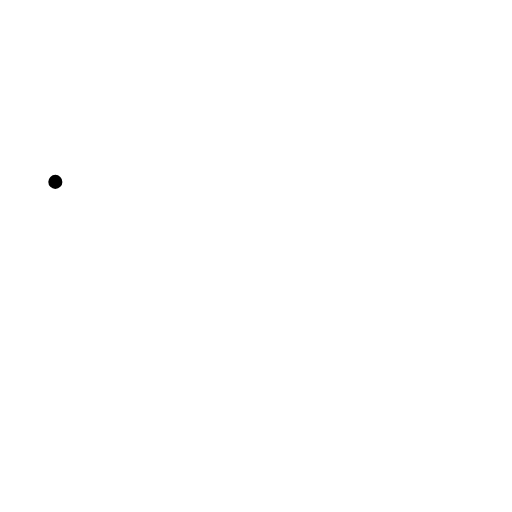
t = 0.00 s
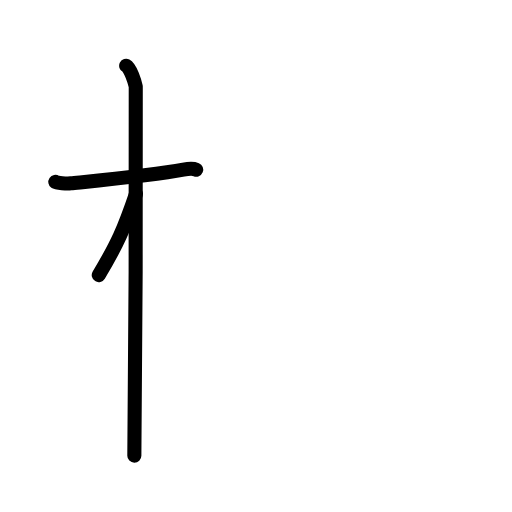
t = 2.50 s
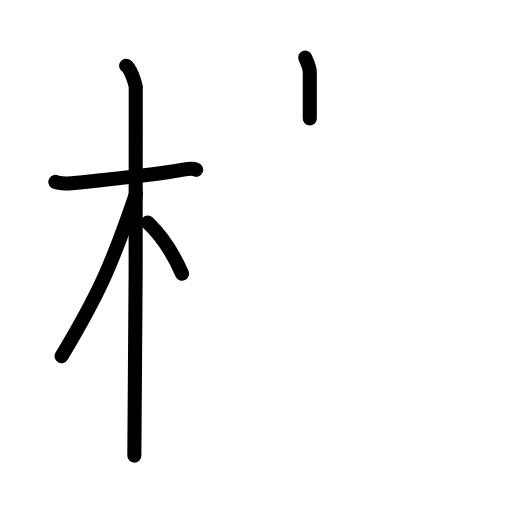
t = 4.75 s
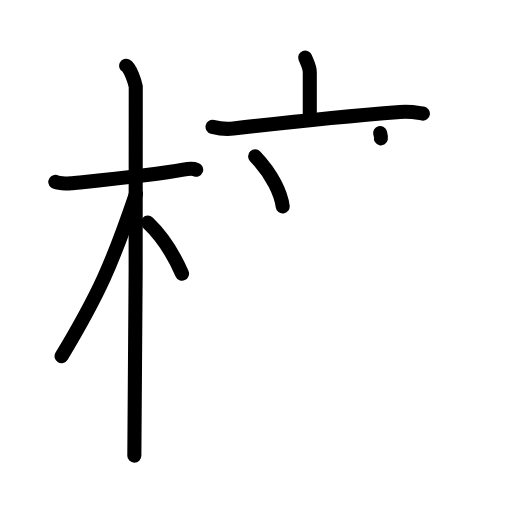
t = 7.25 s
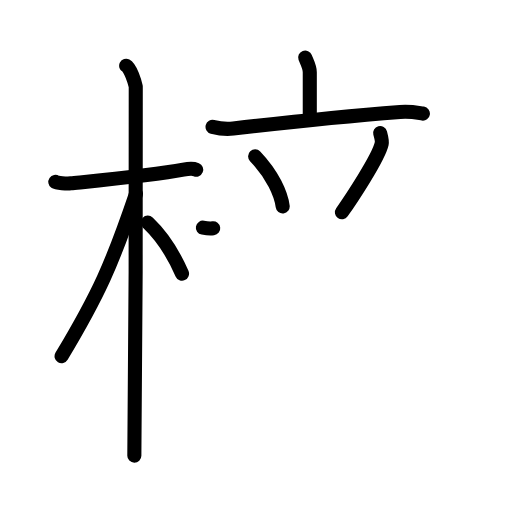
t = 8.17 s
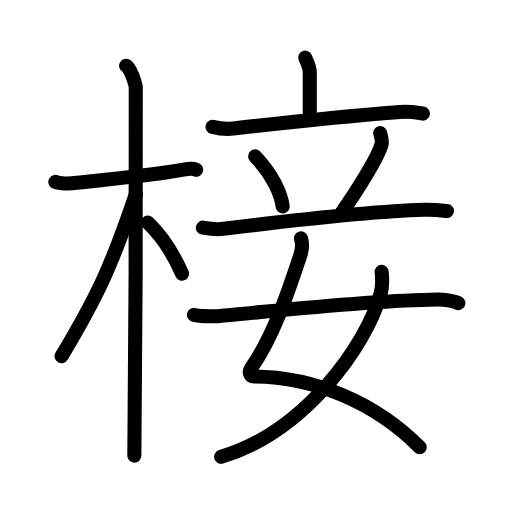
t = 12.00 s

The animated SVG that drew these frames (rendered in a browser with its animation timeline set to each time). Animation: 38 SMIL elements (animate=38); one cycle of 12.00 s.

<?xml version="1.0" encoding="UTF-8"?>
<!--
AniKanjiVG is licensed by CC-BY-SA Paul C. Sommerhoff (https://bitbucket.org/sommerhoff/anikanjivg).
AniKanjiVG uses KanjiVG which is licensed by CC-BY-SA Ulrich Apel (http://kanjivg.tagaini.net).
See also http://creativecommons.org/licenses/by-sa/3.0/
-->
<svg xmlns:kvg='http://kanjivg.tagaini.net' xmlns='http://www.w3.org/2000/svg' width='109' height='109' viewBox='0 0 109 109' style='fill:none;stroke:#000000;stroke-width:3;stroke-linecap:round;stroke-linejoin:round;' id="kvg:kanji_06904"><g id="kvg:06904" kvg:element="椄"><g id="kvg:06904-g1" kvg:element="木" kvg:position="left" kvg:radical="general"><path id="kvg:06904-s1" kvg:type="㇐" d="M11.78,38.72c0.35,0.24,2.39,0.41,3.31,0.31c3.94-0.41,17.62-1.71,23.95-2.91c0.92-0.17,2.15-0.24,2.73,0"><animate attributeName="d" begin="0.0s" dur="0.3333333333333333s" from="M11.78,38.72C11.78,38.72,11.78,38.72,11.78,38.72" to="M11.78,38.72c0.35,0.24,2.39,0.41,3.31,0.31" />
<animate attributeName="d" begin="0.3333333333333333s" dur="0.3333333333333333s" from="M11.78,38.72c0.35,0.24,2.39,0.41,3.31,0.31c0,0,0,0,0,0,0" to="M11.78,38.72c0.35,0.24,2.39,0.41,3.31,0.31c3.94-0.41,17.62-1.71,23.95-2.91" />
<animate attributeName="d" begin="0.6666666666666666s" dur="0.3333333333333333s" from="M11.78,38.72c0.35,0.24,2.39,0.41,3.31,0.31c3.94-0.41,17.62-1.71,23.95-2.91c0,0,0,0,0,0,0" to="M11.78,38.72c0.35,0.24,2.39,0.41,3.31,0.31c3.94-0.41,17.62-1.71,23.95-2.91c0.92-0.17,2.15-0.24,2.73,0" />
</path>
<path id="kvg:06904-s2" kvg:type="㇑" d="M26.86,14c0.91,0.47,1.86,3.49,2.04,4.42c0.18,0.93-0.12,72.75-0.3,78.58"><animate attributeName="d" begin="1.0s" dur="0.5s" from="M26.86,14C26.86,14,26.86,14,26.86,14" to="M26.86,14c0.91,0.47,1.86,3.49,2.04,4.42" />
<animate attributeName="d" begin="1.5s" dur="0.5s" from="M26.86,14c0.91,0.47,1.86,3.49,2.04,4.42c0,0,0,0,0,0,0" to="M26.86,14c0.91,0.47,1.86,3.49,2.04,4.42c0.18,0.93-0.12,72.75-0.3,78.58" />
<animate attributeName="d" begin="0s" dur="1.0s" from="M-100,-100" to="M-100,-100" />
</path>
<path id="kvg:06904-s3" kvg:type="㇒" d="M28.94,41.28c-5.1,15.04-7.94,21.4-15.83,34.56"><animate attributeName="d" begin="2.0s" dur="1.0s" from="M28.94,41.28C28.94,41.28,28.94,41.28,28.94,41.28" to="M28.94,41.28c-5.1,15.04-7.94,21.4-15.83,34.56" />
<animate attributeName="d" begin="0s" dur="2.0s" from="M-100,-100" to="M-100,-100" />
</path>
<path id="kvg:06904-s4" kvg:type="㇔/㇏" d="M31.47,47.4c3.28,3.1,5.53,6.85,7.28,10.85"><animate attributeName="d" begin="3.0s" dur="1.0s" from="M31.47,47.4C31.47,47.4,31.47,47.4,31.47,47.4" to="M31.47,47.4c3.28,3.1,5.53,6.85,7.28,10.85" />
<animate attributeName="d" begin="0s" dur="3.0s" from="M-100,-100" to="M-100,-100" />
</path>
</g>
<g id="kvg:06904-g2" kvg:element="妾" kvg:position="right"><g id="kvg:06904-g3" kvg:element="立" kvg:position="top"><g id="kvg:06904-g4" kvg:element="亠" kvg:position="top"><path id="kvg:06904-s5" kvg:type="㇑a" d="M64.97,12.25c0.28,0.75,0.98,1.99,0.98,3.12c0,1.13,0,6.76,0,9.84"><animate attributeName="d" begin="4.0s" dur="0.5s" from="M64.97,12.25C64.97,12.25,64.97,12.25,64.97,12.25" to="M64.97,12.25c0.28,0.75,0.98,1.99,0.98,3.12" />
<animate attributeName="d" begin="4.5s" dur="0.5s" from="M64.97,12.25c0.28,0.75,0.98,1.99,0.98,3.12c0,0,0,0,0,0,0" to="M64.97,12.25c0.28,0.75,0.98,1.99,0.98,3.12c0,1.13,0,6.76,0,9.84" />
<animate attributeName="d" begin="0s" dur="4.0s" from="M-100,-100" to="M-100,-100" />
</path>
<path id="kvg:06904-s6" kvg:type="㇐" d="M45.25,27c1.39,0.36,3.02,0.52,4.4,0.36c9.6-1.11,27.87-2.93,35.52-3.53c2.31-0.18,3.7,0.17,4.86,0.35"><animate attributeName="d" begin="5.0s" dur="0.3333333333333333s" from="M45.25,27C45.25,27,45.25,27,45.25,27" to="M45.25,27c1.39,0.36,3.02,0.52,4.4,0.36" />
<animate attributeName="d" begin="5.333333333333333s" dur="0.3333333333333333s" from="M45.25,27c1.39,0.36,3.02,0.52,4.4,0.36c0,0,0,0,0,0,0" to="M45.25,27c1.39,0.36,3.02,0.52,4.4,0.36c9.6-1.11,27.87-2.93,35.52-3.53" />
<animate attributeName="d" begin="5.666666666666667s" dur="0.3333333333333333s" from="M45.25,27c1.39,0.36,3.02,0.52,4.4,0.36c9.6-1.11,27.87-2.93,35.52-3.53c0,0,0,0,0,0,0" to="M45.25,27c1.39,0.36,3.02,0.52,4.4,0.36c9.6-1.11,27.87-2.93,35.52-3.53c2.31-0.18,3.7,0.17,4.86,0.35" />
<animate attributeName="d" begin="0s" dur="5.0s" from="M-100,-100" to="M-100,-100" />
</path>
</g>
<g id="kvg:06904-g5" kvg:position="bottom"><path id="kvg:06904-s7" kvg:type="㇔" d="M54.31,33.28c3.8,3.98,5.53,8.05,5.87,10.67"><animate attributeName="d" begin="6.0s" dur="1.0s" from="M54.31,33.28C54.31,33.28,54.31,33.28,54.31,33.28" to="M54.31,33.28c3.8,3.98,5.53,8.05,5.87,10.67" />
<animate attributeName="d" begin="0s" dur="6.0s" from="M-100,-100" to="M-100,-100" />
</path>
<path id="kvg:06904-s8" kvg:type="㇒" d="M80.93,28.32c0.32,1.18,0.43,1.81,0.33,2.26c-0.66,3.06-6.81,12.26-8.47,14.6"><animate attributeName="d" begin="7.0s" dur="0.5s" from="M80.93,28.32C80.93,28.32,80.93,28.32,80.93,28.32" to="M80.93,28.32c0.32,1.18,0.43,1.81,0.33,2.26" />
<animate attributeName="d" begin="7.5s" dur="0.5s" from="M80.93,28.32c0.32,1.18,0.43,1.81,0.33,2.26c0,0,0,0,0,0,0" to="M80.93,28.32c0.32,1.18,0.43,1.81,0.33,2.26c-0.66,3.06-6.81,12.26-8.47,14.6" />
<animate attributeName="d" begin="0s" dur="7.0s" from="M-100,-100" to="M-100,-100" />
</path>
<path id="kvg:06904-s9" kvg:type="㇐" d="M43.19,48.47c1.39,0.25,3.02,0.42,4.39,0.25C59.5,47.25,78.5,45,90.3,44.67c2.31-0.06,3.7,0.12,4.85,0.25"><animate attributeName="d" begin="8.0s" dur="0.3333333333333333s" from="M43.19,48.47C43.19,48.47,43.19,48.47,43.19,48.47" to="M43.19,48.47c1.39,0.25,3.02,0.42,4.39,0.25" />
<animate attributeName="d" begin="8.333333333333334s" dur="0.3333333333333333s" from="M43.19,48.47c1.39,0.25,3.02,0.42,4.39,0.25c0,0,0,0,0,0,0" to="M43.19,48.47c1.39,0.25,3.02,0.42,4.39,0.25C59.5,47.25,78.5,45,90.3,44.67" />
<animate attributeName="d" begin="8.666666666666666s" dur="0.3333333333333333s" from="M43.19,48.47c1.39,0.25,3.02,0.42,4.39,0.25C59.5,47.25,78.5,45,90.3,44.67c0,0,0,0,0,0,0" to="M43.19,48.47c1.39,0.25,3.02,0.42,4.39,0.25C59.5,47.25,78.5,45,90.3,44.67c2.31-0.06,3.7,0.12,4.85,0.25" />
<animate attributeName="d" begin="0s" dur="8.0s" from="M-100,-100" to="M-100,-100" />
</path>
</g>
</g>
<g id="kvg:06904-g6" kvg:element="女" kvg:position="bottom"><path id="kvg:06904-s10" kvg:type="㇛" d="M64.07,50.74c0.37,1.07,0.25,2.48-0.18,3.76c-2.17,6.43-5.38,16.67-10.37,23.78c-0.73,1.04-0.19,1.86,0.56,1.87C67,80.25,80,85.75,89.35,95.21"><animate attributeName="d" begin="9.0s" dur="0.25s" from="M64.07,50.74C64.07,50.74,64.07,50.74,64.07,50.74" to="M64.07,50.74c0.37,1.07,0.25,2.48-0.18,3.76" />
<animate attributeName="d" begin="9.25s" dur="0.25s" from="M64.07,50.74c0.37,1.07,0.25,2.48-0.18,3.76c0,0,0,0,0,0,0" to="M64.07,50.74c0.37,1.07,0.25,2.48-0.18,3.76c-2.17,6.43-5.38,16.67-10.37,23.78" />
<animate attributeName="d" begin="9.5s" dur="0.25s" from="M64.07,50.74c0.37,1.07,0.25,2.48-0.18,3.76c-2.17,6.43-5.38,16.67-10.37,23.78c0,0,0,0,0,0,0" to="M64.07,50.74c0.37,1.07,0.25,2.48-0.18,3.76c-2.17,6.43-5.38,16.67-10.37,23.78c-0.73,1.04-0.19,1.86,0.56,1.87" />
<animate attributeName="d" begin="9.75s" dur="0.25s" from="M64.07,50.74c0.37,1.07,0.25,2.48-0.18,3.76c-2.17,6.43-5.38,16.67-10.37,23.78c-0.73,1.04-0.19,1.86,0.56,1.87c0,0,0,0,0,0,0" to="M64.07,50.74c0.37,1.07,0.25,2.48-0.18,3.76c-2.17,6.43-5.38,16.67-10.37,23.78c-0.73,1.04-0.19,1.86,0.56,1.87C67,80.25,80,85.75,89.35,95.21" />
<animate attributeName="d" begin="0s" dur="9.0s" from="M-100,-100" to="M-100,-100" />
</path>
<path id="kvg:06904-s11" kvg:type="㇒" d="M81.25,57.88c0.1,0.95,0.17,3.26-0.21,4.64C77.96,73.66,64.75,92,47.08,97.25"><animate attributeName="d" begin="10.0s" dur="0.5s" from="M81.25,57.88C81.25,57.88,81.25,57.88,81.25,57.88" to="M81.25,57.88c0.1,0.95,0.17,3.26-0.21,4.64" />
<animate attributeName="d" begin="10.5s" dur="0.5s" from="M81.25,57.88c0.1,0.95,0.17,3.26-0.21,4.64c0,0,0,0,0,0,0" to="M81.25,57.88c0.1,0.95,0.17,3.26-0.21,4.64C77.96,73.66,64.75,92,47.08,97.25" />
<animate attributeName="d" begin="0s" dur="10.0s" from="M-100,-100" to="M-100,-100" />
</path>
<path id="kvg:06904-s12" kvg:type="㇐" d="M41.29,67.03c0.76,0.28,4.15,0.35,4.91,0.28c12.05-1.06,31.05-3.31,46.91-3.56c1.26-0.02,3.44,0.27,4.47,0.77"><animate attributeName="d" begin="11.0s" dur="0.3333333333333333s" from="M41.29,67.03C41.29,67.03,41.29,67.03,41.29,67.03" to="M41.29,67.03c0.76,0.28,4.15,0.35,4.91,0.28" />
<animate attributeName="d" begin="11.333333333333334s" dur="0.3333333333333333s" from="M41.29,67.03c0.76,0.28,4.15,0.35,4.91,0.28c0,0,0,0,0,0,0" to="M41.29,67.03c0.76,0.28,4.15,0.35,4.91,0.28c12.05-1.06,31.05-3.31,46.91-3.56" />
<animate attributeName="d" begin="11.666666666666666s" dur="0.3333333333333333s" from="M41.29,67.03c0.76,0.28,4.15,0.35,4.91,0.28c12.05-1.06,31.05-3.31,46.91-3.56c0,0,0,0,0,0,0" to="M41.29,67.03c0.76,0.28,4.15,0.35,4.91,0.28c12.05-1.06,31.05-3.31,46.91-3.56c1.26-0.02,3.44,0.27,4.47,0.77" />
<animate attributeName="d" begin="0s" dur="11.0s" from="M-100,-100" to="M-100,-100" />
</path>
</g>
</g>
</g>
</svg>
